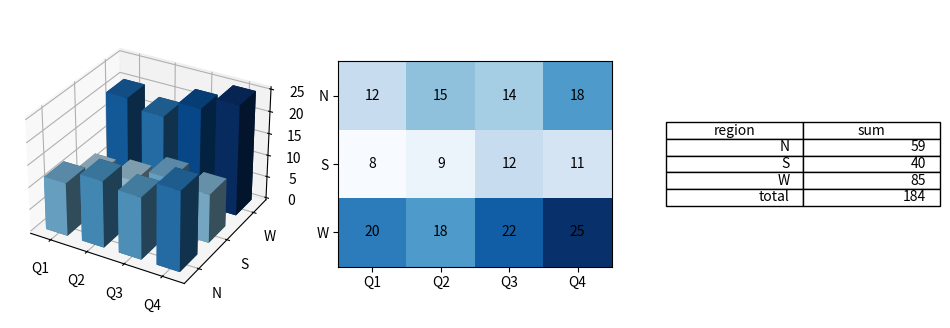

Python code for this plot:
# Sales by region and quarter: 3-D bars, the same data as an annotated heat map, and a table of totals.
import numpy as np
import matplotlib.pyplot as plt

data = np.array([[12, 15, 14, 18], [8, 9, 12, 11], [20, 18, 22, 25]])
regions, quarters = ["N", "S", "W"], ["Q1", "Q2", "Q3", "Q4"]
fig = plt.figure(figsize=(12, 4))
a = fig.add_subplot(1, 3, 1, projection="3d")
xx, yy = np.meshgrid(range(4), range(3))
a.bar3d(xx.ravel(), yy.ravel(), 0, 0.6, 0.6, data.ravel(), color=plt.cm.Blues(data.ravel() / data.max()))
a.set_xticks(np.arange(4) + 0.3, quarters)
a.set_yticks(np.arange(3) + 0.3, regions)
b = fig.add_subplot(1, 3, 2)
b.imshow(data, cmap="Blues")
for (i, j), v in np.ndenumerate(data):
    b.text(j, i, v, ha="center", va="center")
b.set_xticks(range(4), quarters)
b.set_yticks(range(3), regions)
c = fig.add_subplot(1, 3, 3)
c.axis("off")
c.table(cellText=[[r, str(t)] for r, t in zip(regions, data.sum(axis=1))] + [["total", str(data.sum())]], colLabels=["region", "sum"], loc="center")
print(data.sum(axis=1).tolist(), len(b.texts))
fig.savefig("sales3d.png", dpi=50)
